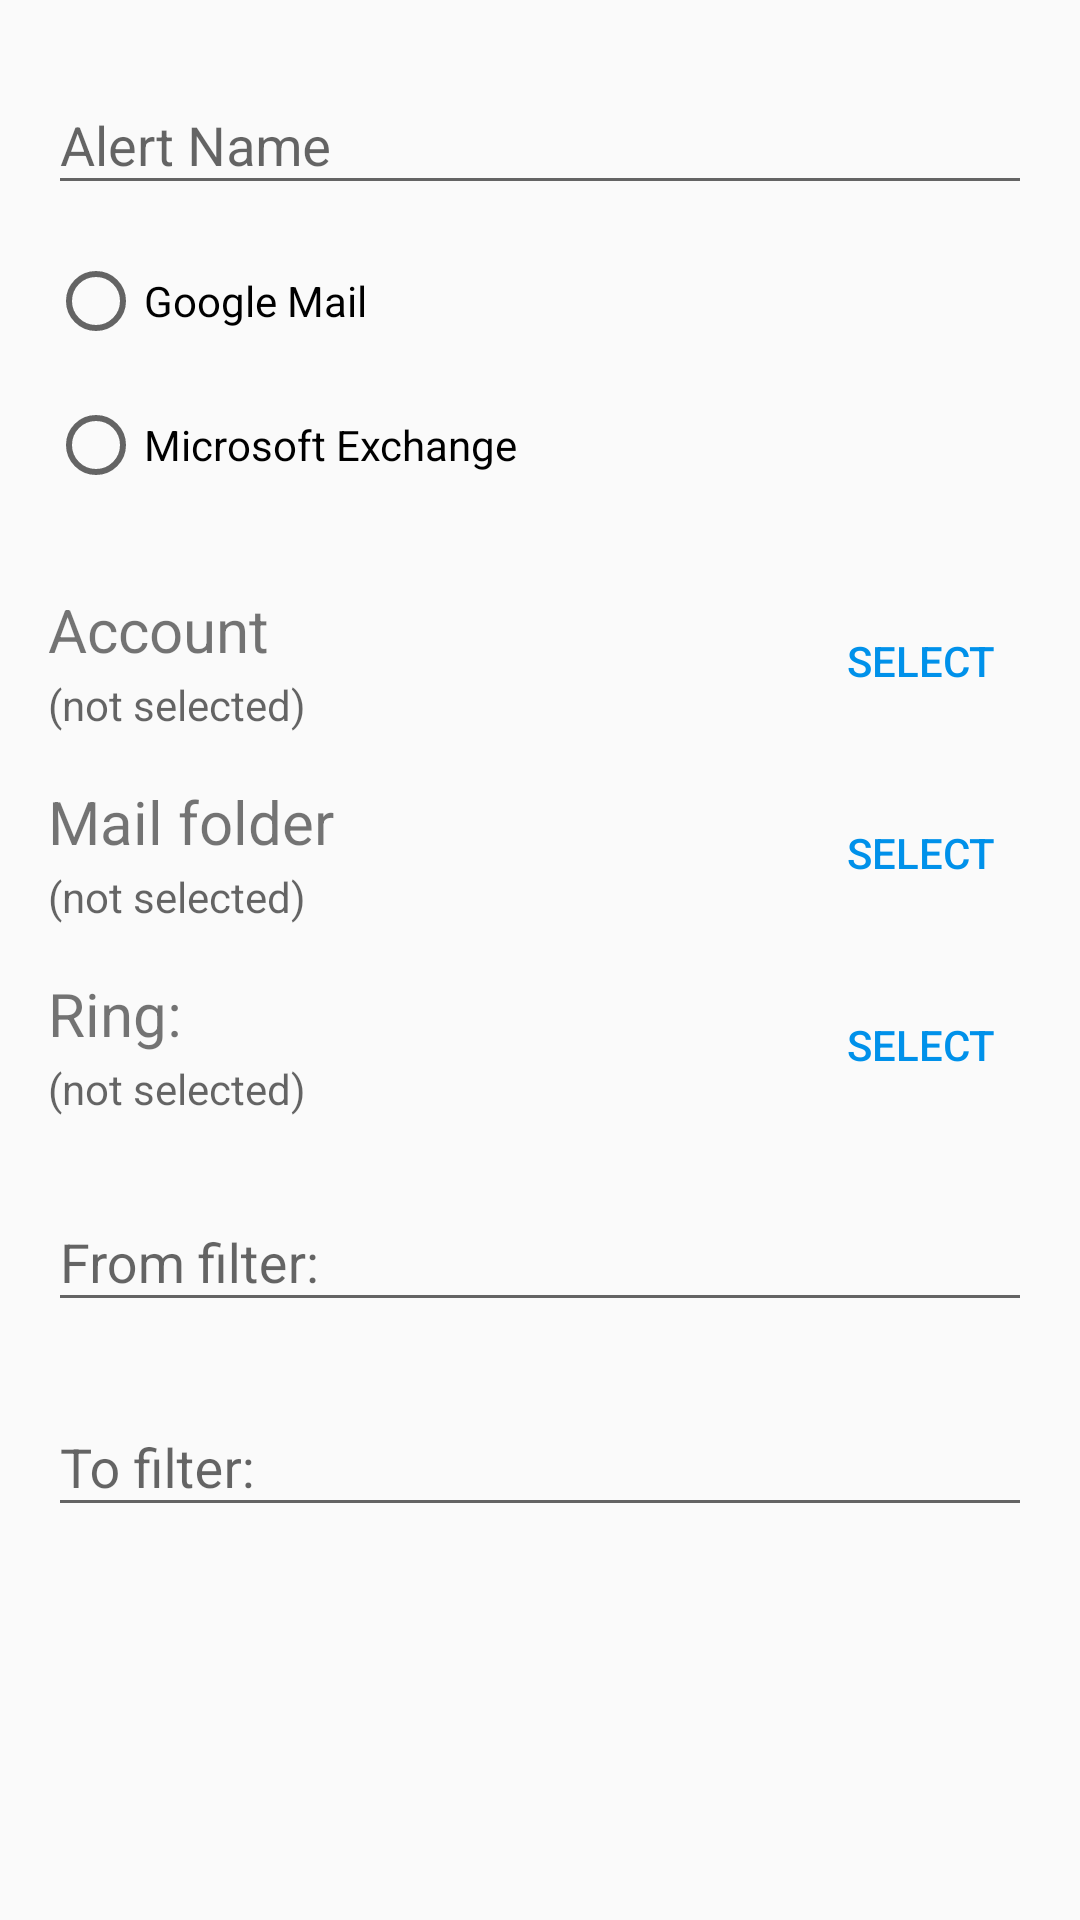

Produce the Android XML layout that renders to this screen, including the resource entries it uses.
<!-- AndroidManifest.xml: application theme AppTheme -->
<!-- res/layout/content_alert_details.xml -->
<ScrollView xmlns:android="http://schemas.android.com/apk/res/android"
    xmlns:app="http://schemas.android.com/apk/res-auto"
    xmlns:tools="http://schemas.android.com/tools"
    android:layout_width="match_parent"
    android:layout_height="match_parent"
    android:orientation="vertical"
    android:paddingLeft="16dp"
    android:paddingRight="16dp"
    app:layout_behavior="@string/appbar_scrolling_view_behavior"
    tools:context=".AlertDetailsActivity"
    tools:showIn="@layout/activity_alert_details">

    <LinearLayout
        android:layout_width="match_parent"
        android:layout_height="wrap_content"
        android:orientation="vertical">

        <android.support.design.widget.TextInputLayout
            android:layout_width="match_parent"
            android:layout_height="wrap_content"
            android:layout_marginBottom="16dp"
            android:layout_marginTop="16dp">

            <EditText
                android:id="@+id/alert_details_name"
                android:layout_width="fill_parent"
                android:layout_height="wrap_content"
                android:hint="@string/alert_name" />

        </android.support.design.widget.TextInputLayout>

        <RadioGroup
            android:layout_width="fill_parent"
            android:layout_height="wrap_content"
            android:orientation="vertical">

            <RadioButton
                android:id="@+id/gmail"
                android:layout_width="wrap_content"
                android:layout_height="wrap_content"
                android:layout_marginBottom="16dp"
                android:text="@string/google_mail" />

            <RadioButton
                android:id="@+id/exchange"
                android:layout_width="wrap_content"
                android:layout_height="wrap_content"
                android:layout_marginBottom="16dp"
                android:text="@string/microsoft_exchange" />
        </RadioGroup>

        <RelativeLayout
            android:layout_width="fill_parent"
            android:layout_height="wrap_content"
            android:layout_marginBottom="16dp"
            android:layout_marginTop="16dp">

            <TextView
                android:id="@+id/account_label"
                android:layout_width="wrap_content"
                android:layout_height="wrap_content"
                android:layout_alignParentLeft="true"
                android:layout_alignParentStart="true"
                android:layout_toLeftOf="@+id/account_select"
                android:layout_toStartOf="@+id/account_select"
                android:text="@string/account_name"
                android:textSize="20sp" />

            <TextView
                android:id="@+id/account_name"
                android:layout_width="wrap_content"
                android:layout_height="wrap_content"
                android:layout_alignParentLeft="true"
                android:layout_alignParentStart="true"
                android:layout_below="@id/account_label"
                android:layout_marginTop="2dp"
                android:layout_toLeftOf="@+id/account_select"
                android:layout_toStartOf="@+id/account_select"
                android:hint="@string/not_selected" />

            <Button
                android:id="@+id/account_select"
                style="?android:attr/buttonBarButtonStyle"
                android:layout_width="wrap_content"
                android:layout_height="wrap_content"
                android:layout_alignParentEnd="true"
                android:layout_alignParentRight="true"
                android:text="@string/select" />
        </RelativeLayout>

        <RelativeLayout
            android:layout_width="fill_parent"
            android:layout_height="wrap_content">

            <TextView
                android:id="@+id/folder_label"
                android:layout_width="wrap_content"
                android:layout_height="wrap_content"
                android:layout_alignParentLeft="true"
                android:layout_alignParentStart="true"
                android:layout_toLeftOf="@+id/folder_select"
                android:layout_toStartOf="@+id/folder_select"
                android:text="@string/mail_folder"
                android:textSize="20sp" />

            <TextView
                android:id="@+id/folder_name"
                android:layout_width="wrap_content"
                android:layout_height="wrap_content"
                android:layout_alignParentLeft="true"
                android:layout_alignParentStart="true"
                android:layout_below="@id/folder_label"
                android:layout_marginTop="2dp"
                android:layout_toLeftOf="@+id/folder_select"
                android:layout_toStartOf="@+id/folder_select"
                android:hint="@string/not_selected" />

            <Button
                android:id="@+id/folder_select"
                style="?android:attr/buttonBarButtonStyle"
                android:layout_width="wrap_content"
                android:layout_height="wrap_content"
                android:layout_alignParentEnd="true"
                android:layout_alignParentRight="true"
                android:text="@string/select" />
        </RelativeLayout>

        <RelativeLayout
            android:layout_width="fill_parent"
            android:layout_height="wrap_content"
            android:layout_marginBottom="16dp"
            android:layout_marginTop="16dp">

            <TextView
                android:id="@+id/alarm_label_tone"
                android:layout_width="wrap_content"
                android:layout_height="wrap_content"
                android:layout_alignParentLeft="true"
                android:layout_alignParentStart="true"
                android:layout_toLeftOf="@+id/alarm_tone_select"
                android:layout_toStartOf="@+id/alarm_tone_select"
                android:text="@string/alarm_tone"
                android:textSize="20sp" />

            <TextView
                android:id="@+id/alarm_tone"
                android:layout_width="wrap_content"
                android:layout_height="wrap_content"
                android:layout_alignParentLeft="true"
                android:layout_alignParentStart="true"
                android:layout_below="@id/alarm_label_tone"
                android:layout_marginTop="2dp"
                android:layout_toLeftOf="@+id/alarm_tone_select"
                android:layout_toStartOf="@+id/alarm_tone_select"
                android:hint="@string/not_selected" />

            <Button
                android:id="@+id/alarm_tone_select"
                style="?android:attr/buttonBarButtonStyle"
                android:layout_width="wrap_content"
                android:layout_height="wrap_content"
                android:layout_alignParentEnd="true"
                android:layout_alignParentRight="true"
                android:text="@string/select" />
        </RelativeLayout>

        <android.support.design.widget.TextInputLayout
            android:layout_width="match_parent"
            android:layout_height="wrap_content"
            android:layout_marginBottom="16dp">

            <EditText
                android:id="@+id/filter_from"
                android:layout_width="fill_parent"
                android:layout_height="wrap_content"
                android:hint="@string/filter_from" />

        </android.support.design.widget.TextInputLayout>

        <android.support.design.widget.TextInputLayout
            android:layout_width="match_parent"
            android:layout_height="wrap_content"
            android:layout_marginBottom="16dp">

            <EditText
                android:id="@+id/filter_to"
                android:layout_width="fill_parent"
                android:layout_height="wrap_content"
                android:hint="@string/filter_to" />

        </android.support.design.widget.TextInputLayout>

    </LinearLayout>

</ScrollView>
<!-- res/layout/activity_alert_details.xml (included above) -->
<?xml version="1.0" encoding="utf-8"?>
<android.support.design.widget.CoordinatorLayout
    xmlns:android="http://schemas.android.com/apk/res/android"
    xmlns:app="http://schemas.android.com/apk/res-auto"
    xmlns:tools="http://schemas.android.com/tools"
    android:layout_width="match_parent"
    android:layout_height="match_parent"
    android:fitsSystemWindows="true"
    tools:context=".AlertDetailsActivity">

    <android.support.design.widget.AppBarLayout
        android:layout_height="wrap_content"
        android:layout_width="match_parent"
        android:theme="@style/AppTheme.AppBarOverlay">

        <android.support.v7.widget.Toolbar
            android:id="@+id/toolbar"
            android:layout_width="match_parent"
            android:layout_height="?attr/actionBarSize"
            android:background="?attr/colorPrimary"
            app:popupTheme="@style/AppTheme.PopupOverlay"/>

    </android.support.design.widget.AppBarLayout>

    <include layout="@layout/content_alert_details"/>

</android.support.design.widget.CoordinatorLayout>
<!-- resources referenced by this layout -->
<resources>
  <string name="account_name">Account</string>
  <string name="alarm_tone">Ring:</string>
  <string name="alert_name">Alert Name</string>
  <string name="filter_from">From filter:</string>
  <string name="filter_to">To filter:</string>
  <string name="google_mail">Google Mail</string>
  <string name="mail_folder">Mail folder</string>
  <string name="microsoft_exchange">Microsoft Exchange</string>
  <string name="not_selected">(not selected)</string>
  <string name="select">Select</string>
  <style name="AppTheme.AppBarOverlay" parent="ThemeOverlay.AppCompat.Dark.ActionBar" />
  <style name="AppTheme.PopupOverlay" parent="ThemeOverlay.AppCompat.Light" />
  <style name="AppTheme" parent="Theme.AppCompat.Light.DarkActionBar">
          
          <item name="colorPrimary">@color/colorPrimary</item>
          <item name="colorPrimaryDark">@color/colorPrimaryDark</item>
          <item name="colorAccent">@color/colorAccent</item>
      </style>
  <color name="colorPrimary">#3F51B5</color>
  <color name="colorPrimaryDark">#303F9F</color>
  <color name="colorAccent">#0091ea</color>
</resources>
